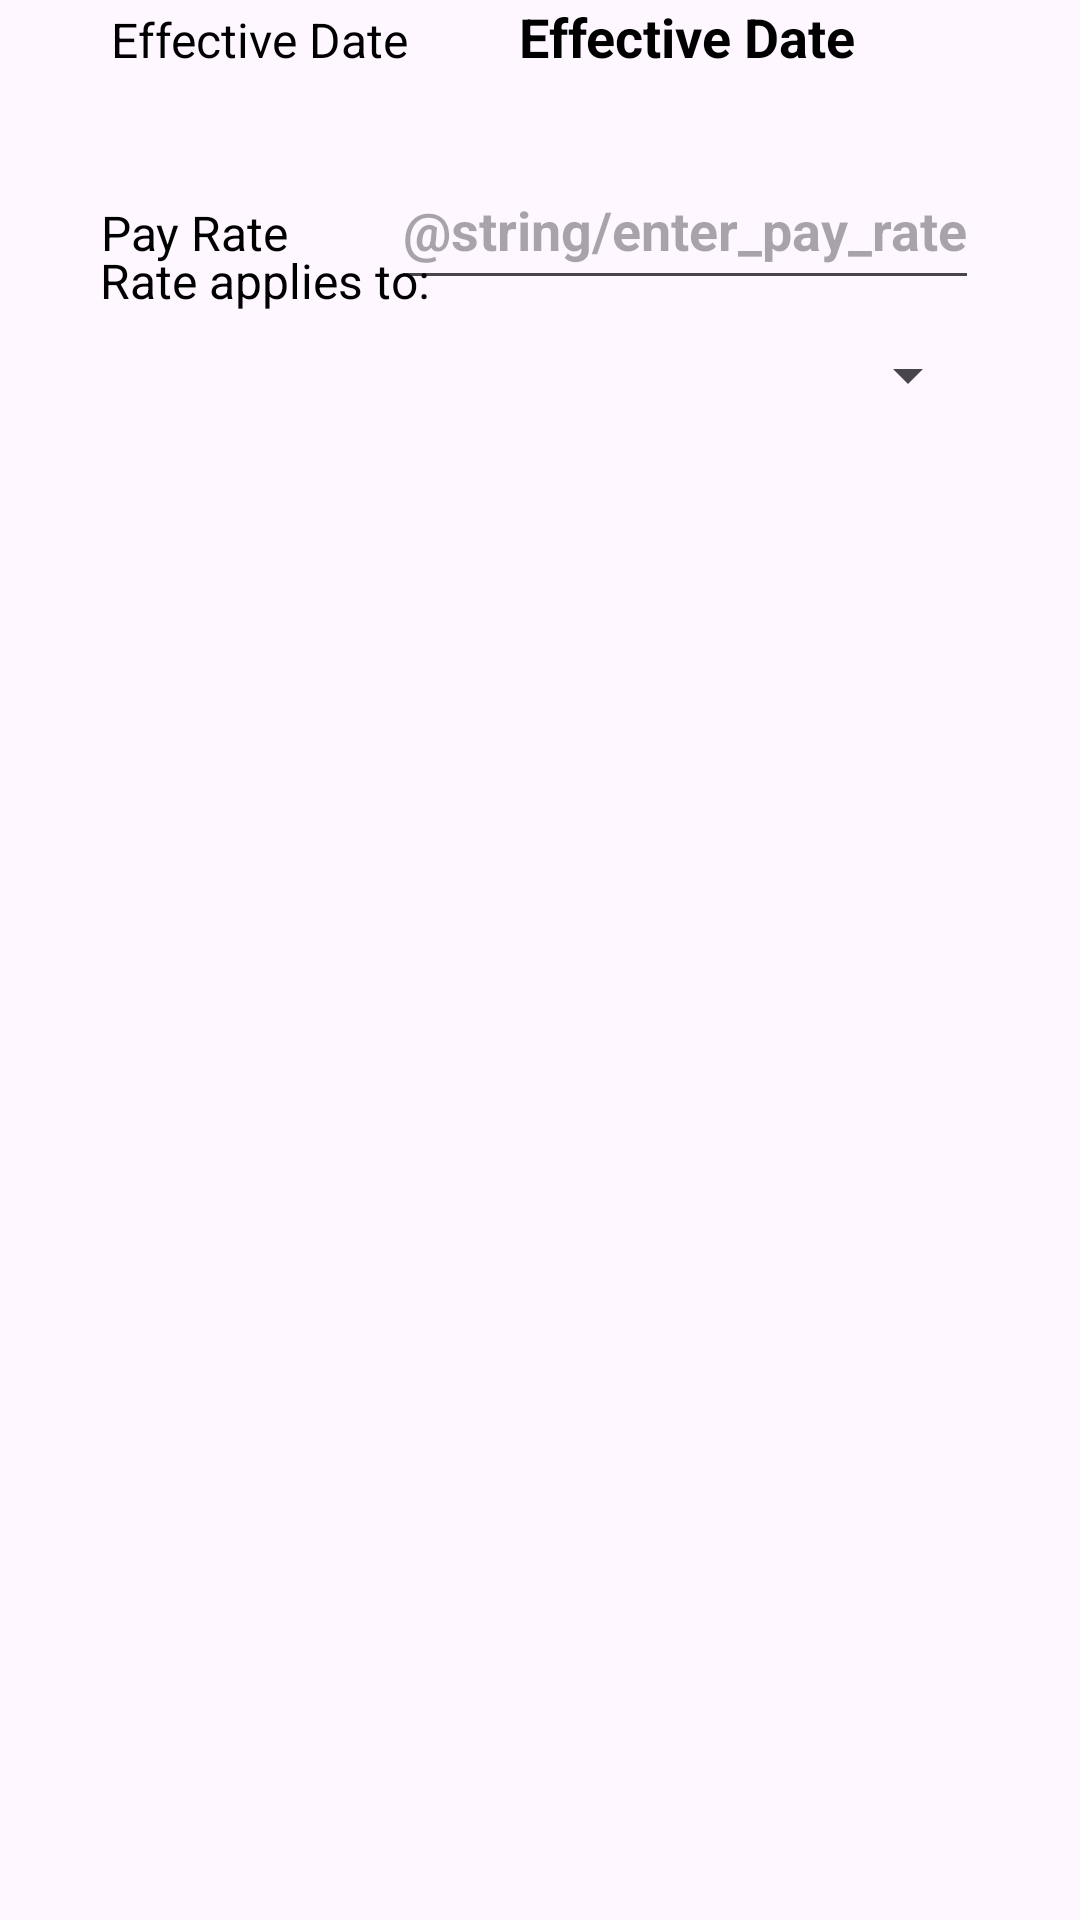

The Android layout XML behind this screen, and the referenced resources:
<!-- AndroidManifest.xml: application theme Theme.PayCalculator -->
<!-- res/layout/fragment_employer_pay_rate_add.xml -->
<?xml version="1.0" encoding="utf-8"?>
<layout xmlns:android="http://schemas.android.com/apk/res/android"
    xmlns:app="http://schemas.android.com/apk/res-auto"
    xmlns:tools="http://schemas.android.com/tools"
    tools:context=".ui.payrate.EmployerPayRateAddFragment">

    <androidx.constraintlayout.widget.ConstraintLayout
        android:layout_width="match_parent"
        android:layout_height="match_parent">

        <TextView
            android:id="@+id/lblEffectiveDate"
            android:layout_width="wrap_content"
            android:layout_height="wrap_content"
            android:text="@string/effective_date"
            android:textColor="@color/black"
            android:textSize="@dimen/label_text_size"
            app:layout_constraintBaseline_toBaselineOf="@id/tvEffectiveDate"
            app:layout_constraintEnd_toStartOf="@id/tvEffectiveDate"
            app:layout_constraintStart_toStartOf="parent" />

        <TextView
            android:id="@+id/tvEffectiveDate"
            android:layout_width="@dimen/text_box_medium"
            android:layout_height="@dimen/minimum_touch_height"
            android:text="@string/effective_date"
            android:textColor="@color/black"
            android:textSize="@dimen/text_size_large"
            android:textStyle="bold"
            app:layout_constraintEnd_toEndOf="parent"
            app:layout_constraintStart_toEndOf="@id/lblEffectiveDate"
            app:layout_constraintTop_toTopOf="parent"
            tools:ignore="TextSizeCheck" />

        <TextView
            android:id="@+id/lblWage"
            android:layout_width="wrap_content"
            android:layout_height="wrap_content"
            android:text="@string/pay_rate"
            android:textColor="@color/black"
            android:textSize="@dimen/label_text_size"
            app:layout_constraintBaseline_toBaselineOf="@id/etWage"
            app:layout_constraintEnd_toStartOf="@id/etWage"
            app:layout_constraintStart_toStartOf="parent" />

        <EditText
            android:id="@+id/etWage"
            android:layout_width="wrap_content"
            android:layout_height="@dimen/minimum_touch_height"
            android:hint="@string/enter_pay_rate"
            android:importantForAutofill="no"
            android:inputType="numberDecimal"
            android:selectAllOnFocus="true"
            android:textColor="@color/black"
            android:textSize="@dimen/text_size_large"
            android:textStyle="bold"
            app:layout_constraintEnd_toEndOf="parent"
            app:layout_constraintStart_toEndOf="@id/lblWage"
            app:layout_constraintTop_toBottomOf="@id/tvEffectiveDate" />

        <TextView
            android:id="@+id/lblPerFrequency"
            android:layout_width="wrap_content"
            android:layout_height="wrap_content"
            android:text="@string/rate_applies_to"
            android:textColor="@color/black"
            android:textSize="@dimen/label_text_size"
            app:layout_constraintBaseline_toBaselineOf="@id/spPerFrequency"
            app:layout_constraintEnd_toStartOf="@id/spPerFrequency"
            app:layout_constraintStart_toStartOf="parent" />

        <Spinner
            android:id="@+id/spPerFrequency"
            android:layout_width="@dimen/text_box_medium"
            android:layout_height="@dimen/minimum_touch_height"
            app:layout_constraintEnd_toEndOf="parent"
            app:layout_constraintStart_toEndOf="@id/lblPerFrequency"
            app:layout_constraintTop_toBottomOf="@id/etWage" />

    </androidx.constraintlayout.widget.ConstraintLayout>
</layout>
<!-- resources referenced by this layout -->
<resources>
  <color name="black">#FF000000</color>
  <dimen name="label_text_size">16sp</dimen>
  <dimen name="minimum_touch_height">50dp</dimen>
  <dimen name="text_box_medium">150dp</dimen>
  <dimen name="text_size_large">18sp</dimen>
  <string name="effective_date">Effective Date</string>
  <string name="pay_rate">Pay Rate</string>
  <string name="rate_applies_to">Rate applies to:</string>
  <style name="Theme.PayCalculator" parent="Theme.Material3.DayNight.NoActionBar">
          <item name="android:statusBarColor">@android:color/transparent</item>
          <item name="android:navigationBarColor">@android:color/transparent</item>
          <item name="android:windowLightStatusBar">true</item>
      </style>
</resources>
